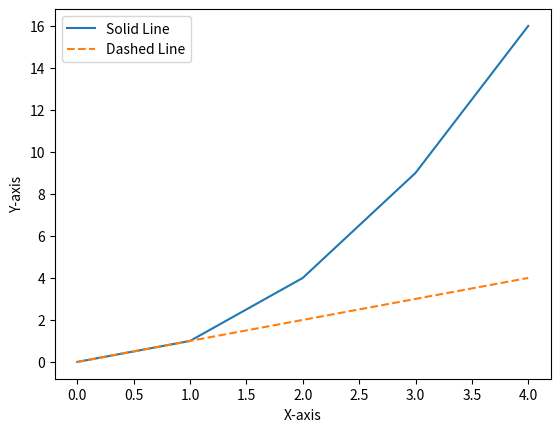

This figure's Python source:
import matplotlib.pyplot as plt

# Example data
x = [0, 1, 2, 3, 4]
y1 = [0, 1, 4, 9, 16]
y2 = [0, 1, 2, 3, 4]

# Plot with different linestyles
plt.plot(x, y1, linestyle='-', label='Solid Line')
plt.plot(x, y2, linestyle='--', label='Dashed Line')

# Add labels and legend
plt.xlabel('X-axis')
plt.ylabel('Y-axis')
plt.legend()

# Show the plot
plt.show()
